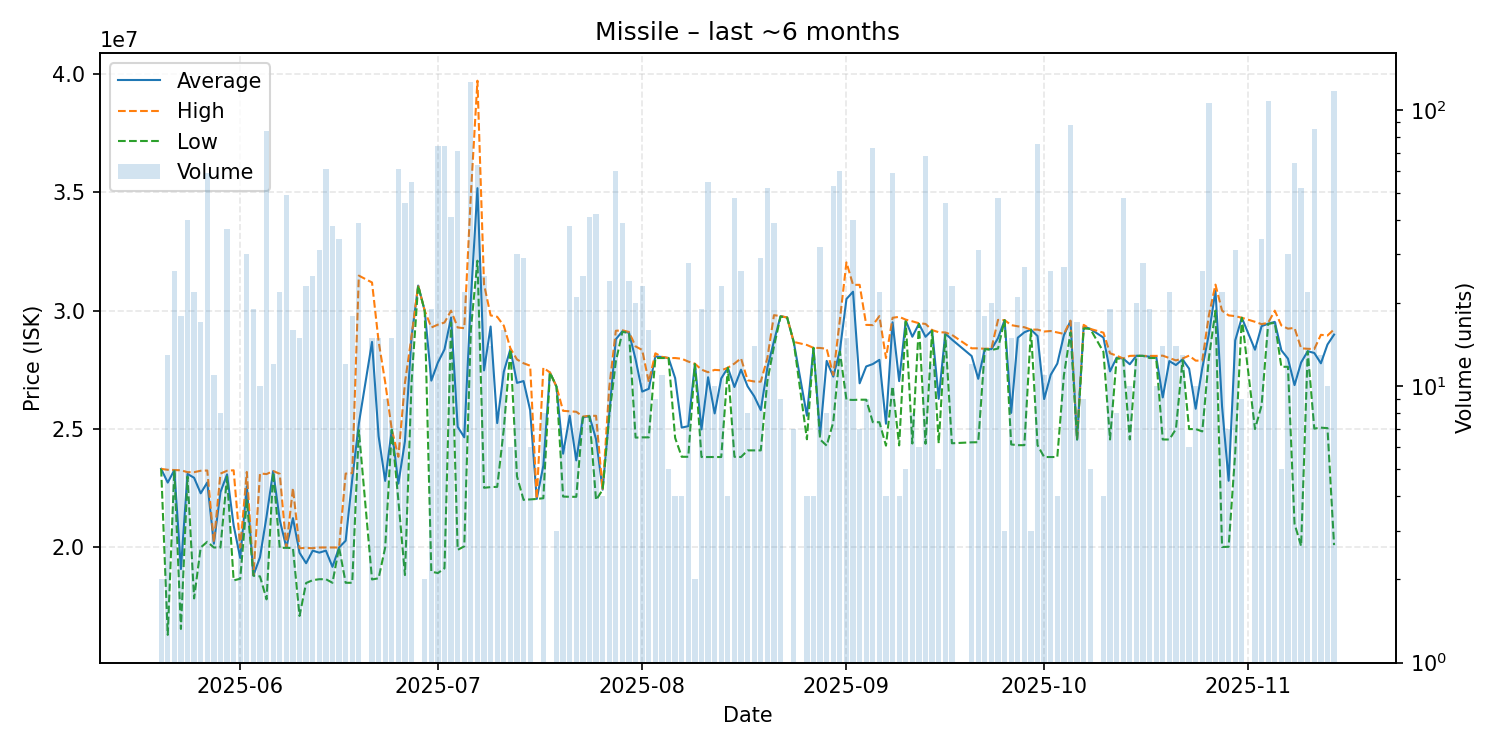

The data file committed next to this chart (first rows):
date, average, highest, lowest, order_count, volume
2025-05-20, 23320000, 23320000, 23320000, 1, 2
2025-05-21, 22740000, 23280000, 16310000, 8, 13
2025-05-22, 23270000, 23270000, 23270000, 2, 26
2025-05-23, 19088889, 23260000, 16560000, 8, 18
2025-05-24, 23107500, 23180000, 22995000, 14, 40
2025-05-25, 22943636, 23180000, 17850000, 9, 22
2025-05-26, 22287647, 23240000, 20000000, 8, 17
2025-05-27, 22745763, 23250000, 20240000, 7, 59
2025-05-28, 20160909, 20220000, 20000000, 3, 11
2025-05-29, 22338750, 23120000, 20000000, 5, 8
2025-05-30, 23088378, 23240000, 22990000, 13, 37
2025-05-31, 20935000, 23260000, 18610000, 2, 2
2025-06-01, 19556667, 19995000, 18680000, 3, 3
2025-06-02, 22586000, 23190000, 21995000, 7, 30
2025-06-03, 18821053, 18830000, 18810000, 3, 19
2025-06-04, 19589000, 23125000, 18780000, 5, 10
2025-06-05, 21319405, 23100000, 17810000, 23, 84
2025-06-06, 23221667, 23230000, 23180000, 3, 12
2025-06-07, 21156818, 23110000, 19980000, 8, 22
2025-06-08, 19999592, 20000000, 19990000, 5, 49
2025-06-09, 21240000, 22510000, 19970000, 2, 16
2025-06-10, 19777333, 19970000, 17110000, 6, 15
2025-06-11, 19336087, 19980000, 18500000, 4, 23
2025-06-12, 19866400, 19970000, 18620000, 7, 25
2025-06-13, 19782581, 20000000, 18660000, 12, 31
2025-06-14, 19867705, 20000000, 18660000, 10, 61
2025-06-15, 19182632, 20000000, 18510000, 7, 38
2025-06-16, 20000000, 20000000, 20000000, 8, 34
2025-06-17, 20285833, 23120000, 18510000, 8, 12
2025-06-18, 22881667, 23140000, 18510000, 6, 18
2025-06-19, 25230769, 31480000, 24955000, 13, 39
2025-06-21, 28678667, 31190000, 18650000, 5, 15
2025-06-22, 24697333, 28710000, 18700000, 9, 15
2025-06-23, 22812222, 26980000, 20000000, 6, 9
2025-06-24, 24974667, 24980000, 24970000, 7, 15
2025-06-25, 22696885, 23830000, 21990000, 11, 61
2025-06-26, 24491478, 26960000, 18835000, 10, 46
2025-06-27, 28889636, 28910000, 26990000, 11, 55
2025-06-28, 31060000, 31060000, 31060000, 1, 1
2025-06-29, 29995000, 30000000, 29990000, 2, 2
2025-06-30, 27045263, 29290000, 18980000, 8, 19
2025-07-01, 27810405, 29410000, 18920000, 21, 74
2025-07-02, 28365135, 29500000, 19120000, 15, 74
2025-07-03, 29709024, 30000000, 29500000, 11, 41
2025-07-04, 25096901, 29290000, 19900000, 16, 71
2025-07-05, 24653636, 29260000, 20050000, 7, 22
2025-07-06, 30470000, 34890000, 29200000, 32, 126
2025-07-07, 35172857, 39710000, 32110000, 15, 63
2025-07-08, 27478000, 31110000, 22520000, 7, 25
2025-07-09, 29330000, 29800000, 22550000, 5, 14
2025-07-10, 25252500, 29740000, 22560000, 2, 8
2025-07-11, 27422500, 29365000, 25000000, 9, 16
2025-07-12, 28373333, 28410000, 28370000, 3, 6
2025-07-13, 26950667, 27940000, 23005000, 10, 30
2025-07-14, 27027586, 27780000, 22010000, 6, 29
2025-07-15, 25793333, 27675000, 22030000, 3, 6
2025-07-16, 22050000, 22050000, 22050000, 1, 1
2025-07-17, 23456250, 27590000, 22080000, 3, 8
2025-07-18, 27390000, 27390000, 27390000, 1, 1
2025-07-19, 26790000, 26790000, 26790000, 1, 3
... 113 more rows
